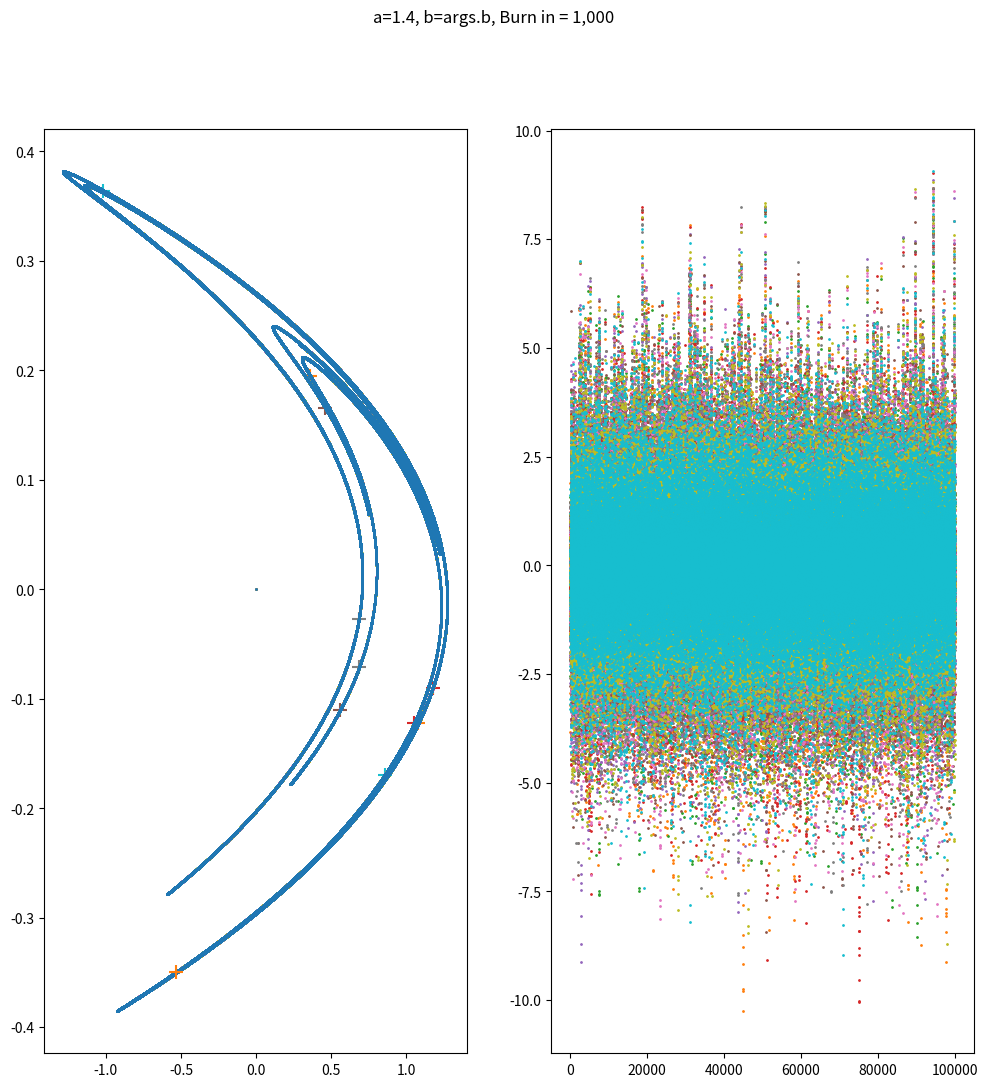

Write the Python code that produced this figure. (Note: this script raises an exception after producing the figure.)
#!/usr/bin/env python

#   Copyright (C) 2023 Simon Crase

#   This program is free software: you can redistribute it and/or modify
#   it under the terms of the GNU General Public License as published by
#   the Free Software Foundation, either version 3 of the License, or
#   (at your option) any later version.

#  This program is distributed in the hope that it will be useful,
#  but WITHOUT ANY WARRANTY; without even the implied warranty of
#  MERCHANTABILITY or FITNESS FOR A PARTICULAR PURPOSE.  See the
#  GNU General Public License for more details.

#  You should have received a copy of the GNU General Public License
#  along with this program.  If not, see <https://www.gnu.org/licenses/>.

'''Template for python script for dynamics'''


from argparse import ArgumentParser
from os.path import  basename,splitext,join
from time import time
import numpy as np
from matplotlib.pyplot import figure, show

def parse_args():
    parser = ArgumentParser(description=__doc__)
    parser.add_argument('--show',  default=False, action='store_true', help='Show plots')
    parser.add_argument('--N',default = 100000, type=int)
    parser.add_argument('--N0',default = 1000, type=int)
    parser.add_argument('--m',default = 11, type=int)
    parser.add_argument('--epsilon', default= 0.0001, type=float)
    parser.add_argument('--a', default= 1.4, type=float)
    parser.add_argument('--b', default= 0.3, type=float)
    return parser.parse_args()

def get_name_for_save(extra = None,
                      sep = '-',
                      figs = './figs'):
    '''
    Extract name for saving figure

    Parameters:
        extra    Used if we want to save more than one figure to distinguish file names
        sep      Used if we want to save more than one figure to separate extra from basic file name
        figs     Path name for saving figure

    Returns:
        A file name composed of pathname for figures, plus the base name for
        source file, with extra ditinguising information if required
    '''
    basic = splitext(basename(__file__))[0]
    name = basic if extra==None else f'{basic}{sep}{extra}'
    return join(figs,name)

def henon(x=0,a=1.4,b=0.3):
    return np.array([1 - a*x[0]**2 + x[1], b*x[0]])

def get_trajectory(a = 1.4,
                   b = 0.3,
                   N = 100000,
                   N0 = 0):
    trajectory = np.zeros((args.m,N,2))
    for i in range(args.m):
        trajectory[i,0,:] = args.epsilon * rng.random(2)
        k = 0
        for j in range(1,N0):
            trajectory[i,1,:] = henon( trajectory[i,k,:],a=a,b=b)
            k = 1
        for j in range(k+1,N):
            trajectory[i,j,:] = henon( trajectory[i,j-1,:],a=a,b=b)

    return trajectory

def get_lyapunov(trajectory):
    diffs = trajectory[1:,:,:] - trajectory[0,:,:]
    normed_diffs = np.linalg.norm(diffs,axis=-1)
    normed_diffs /= normed_diffs[0]
    log_normed_diffs = np.log(normed_diffs)
    return log_normed_diffs

if __name__=='__main__':
    start  = time()
    rng = np.random.default_rng()
    args = parse_args()

    trajectory = get_trajectory(a=args.a,b=args.b,N=args.N,N0=args.N0)
    log_normed_diffs = get_lyapunov(trajectory)

    fig = figure(figsize=(12,12))
    ax1 = fig.add_subplot(1,2,1)
    for i in range(args.m):
        ax1.scatter(trajectory[i,:,0],trajectory[i,:,1],s=1)
        ax1.scatter(trajectory[i,-1,0],trajectory[i,-1,1],marker='+',s=100)

    ax2 = fig.add_subplot(1,2,2)
    m,n = log_normed_diffs.shape
    for i in range(m):
        ax2.scatter(list(range(n)),log_normed_diffs[i,:],s=1)

    fig.suptitle(f'a={args.a}, b=args.b, Burn in = {args.N0:,}')
    fig.savefig(get_name_for_save())
    elapsed = time() - start
    minutes = int(elapsed/60)
    seconds = elapsed - 60*minutes
    print (f'Elapsed Time {minutes} m {seconds:.2f} s')
    if args.show:
        show()
